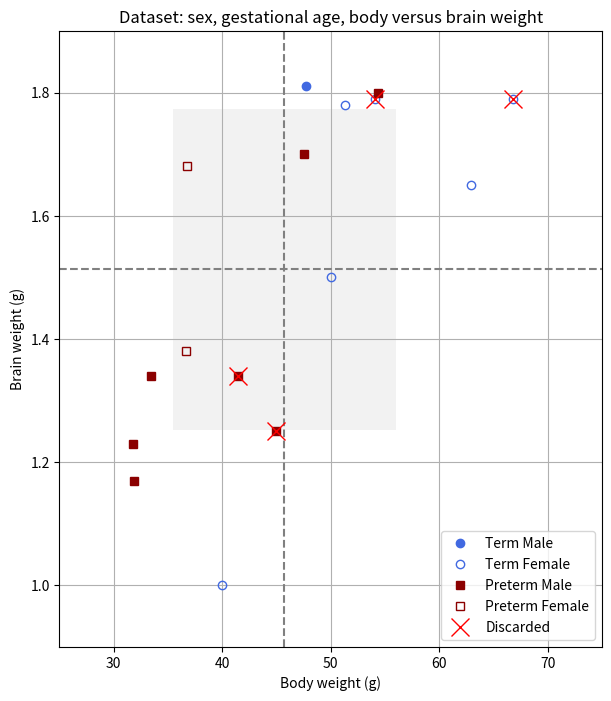

Python code for this plot: (Note: this script raises an exception after producing the figure.)
"""
Bicommissural orientation
All based on ITK-snap screenshot and Keynote adjustment.
https://stackoverflow.com/questions/26935701/ploting-filled-polygons-in-python
https://stackoverflow.com/questions/31464345/fitting-a-closed-curve-to-a-set-of-points

https://matplotlib.org/1.3.1/examples/pylab_examples/line_styles.html

\begin{tabular}{ | c | c | c | c | c | c | c | }
    \hline
    ID Number & Days of  &  Sex    &   Full       &  Brain       & Date       & Date      \\
    & Gestation (d) &    &  Weight (g)  &  Weight (g)  & Harvest    & MRI       \\
    \hline
    1201      & 28.5   &  Male      &  47.5        & 1.70         & 19/08/16   & 22/08/16  \\
    1203      & 28.5   &  Male      &  54.4        & 1.80         & 19/08/16   & 24/08/16  \\
    1305      & 28.5   &  Female    &  36.8        & 1.68         & 19/08/16   & 01/09/16  \\
    1404      & 28.5   &  Female    &  36.7        & 1.38         & 19/08/16   & 26/08/16  \\
    \st{1505} & 28.5   &  Male      &  41.5        & 1.34         & 13/09/16   & 14/09/16  \\
    1507      & 28.5   &  Male      &  31.9        & 1.17         & 13/09/16   & 13/09/16  \\
    1510      & 28.5   &  Male      &  33.4        & 1.34         & 13/09/16   & 16/09/16  \\
    1702      & 31     &  Male      &  47.7        & 1.81         & 23/09/16   & 27/09/16  \\
    1805      & 31     &  Female    &  51.3        & 1.78         & 23/09/16   & 30/09/16  \\

    2002      & 28.5   &  Male      &  31.8        & 1.23         & 31/10/16   & 02/11/16  \\
    2502      & 31     &  Female    &  62.9        & 1.65         & 06/03/17   & 06/03/17  \\

    \st{2503} & 31     &  Female    &  66.8        & 1.79         & 07/03/17   & 07/03/17  \\
    \st{2608} & 31     &  Female    &  54.1        & 1.79         & 08/03/17   & 09/03/17  \\
    \st{2702} & 31     &  Male      &  54.6        & 1.64         & 09/03/17   & 09/03/17  \\

    3301 & U     &  U      &  54.6        & 1.64         & 09/03/17   & 09/03/17  \\
    \st{3303} & U    &  U      &  54.6        & 1.64         & 09/03/17   & 09/03/17  \\
    3404 & U    &  U      &  54.6        & 1.64         & 09/03/17   & 09/03/17  \\
    \hline
\end{tabular}

dictionary {id : [term, sex, (full weight, brain weight), in/out]}

"""

import os
import numpy as np
import matplotlib.pyplot as plt
from matplotlib.patches import Rectangle


from collections import OrderedDict

data_set = OrderedDict(
           {1201: ['Preterm', 'Male',   (47.5, 1.70), 'in'],
            1203: ['Preterm', 'Male',   (54.4, 1.80), 'in'],
            1305: ['Preterm', 'Female', (36.8, 1.68), 'in'],
            1404: ['Preterm', 'Female', (36.7, 1.38), 'in'],
            1505: ['Preterm', 'Male',   (41.5, 1.34), 'out'],
            1507: ['Preterm', 'Male',   (31.9, 1.17), 'in'],
            1510: ['Preterm', 'Male',   (33.4, 1.34), 'in'],
            1702: ['Term',    'Male',   (47.7, 1.81), 'in'],
            1805: ['Term',    'Female', (51.3, 1.78), 'in'],
            2002: ['Preterm', 'Male',   (31.8, 1.23), 'in'],
            2502: ['Term',    'Female', (62.9, 1.65), 'in'],
            2503: ['Term',    'Female', (66.8, 1.79), 'out'],
            2608: ['Term',    'Female', (54.1, 1.79), 'out'],
            3301: ['Term',    'Female', (40, 1),      'in'],     # DATA NOT GIVEN!
            3303: ['Preterm', 'Male',   (45, 1.25),   'out'],     # DATA NOT GIVEN!
            3404: ['Term',    'Female', (50, 1.5),    'in'],     # DATA NOT GIVEN!
            })


if __name__ == '__main__':

    add_id = False

    body_we  = [data_set[k][2][0] for k in data_set.keys()]
    brain_we = [data_set[k][2][1] for k in data_set.keys()]

    mu_body  = np.mean(body_we)
    mu_brain = np.mean(brain_we)

    perc_body  = [np.percentile(body_we, 25), np.percentile(body_we, 75)]
    perc_brain = [np.percentile(brain_we, 25), np.percentile(brain_we, 75)]

    std_body = np.std(body_we)
    std_brain = np.std(brain_we)

    # FIGURE:
    fig, ax = plt.subplots(figsize=(7, 8))

    # --------- horizontal vertical lines
    ax.axhline(y=mu_brain, color='grey', linestyle='--')
    ax.axvline(x=mu_body, color='grey', linestyle='--')

    # -------- patch squared
    rect = Rectangle((mu_body - std_body, mu_brain - std_brain), 2 * std_body, 2 * std_brain,
                     alpha=0.1, facecolor='grey',
                     # linewidth=1, edgecolor='grey', facecolor='none', linestyle='--'
                     )
    ax.add_patch(rect)

    # -----------  term m:
    data_term_m_id = [k for k in data_set.keys() if (data_set[k][0] == 'Term' and data_set[k][1] == 'Male')]
    data_term_m_x = [data_set[k][2][0] for k in data_term_m_id]
    data_term_m_y = [data_set[k][2][1] for k in data_term_m_id]
    term_m    = ax.plot(data_term_m_x, data_term_m_y,
                        color='royalblue', marker='o', fillstyle='full', label='Term Male', ls='None')

    if add_id:
        for ide, x, y in zip(data_term_m_id, data_term_m_x, data_term_m_y):
            plt.annotate(ide, xy=(x, y), xytext=(13, -14), # 30, -6
                textcoords='offset points', ha='right', va='bottom',
                # bbox=dict(fc='royalblue', alpha=0.5),
                # arrowprops=dict(arrowstyle='->', connectionstyle='arc3,rad=0', fc='royalblue', alpha=0.5)
                         )

    # -----------  term f:
    data_term_f_id = [k for k in data_set.keys() if (data_set[k][0] == 'Term' and data_set[k][1] == 'Female')]
    data_term_f_x  = [data_set[k][2][0] for k in data_term_f_id]
    data_term_f_y  = [data_set[k][2][1] for k in data_term_f_id]
    term_f    = ax.plot(data_term_f_x, data_term_f_y,
                        color='royalblue', marker='o', fillstyle='none', label='Term Female', ls='None')
    if add_id:
        for ide, x, y in zip(data_term_f_id, data_term_f_x, data_term_f_y):
            plt.annotate(ide, xy=(x, y), xytext=(13, -14), # 30, -6
                textcoords='offset points', ha='right', va='bottom',
                # bbox=dict(fc='royalblue', alpha=0.5),
                # arrowprops=dict(arrowstyle='->', connectionstyle='arc3,rad=0', fc='royalblue', alpha=0.5)
                         )

    # -----------  preterm m:
    data_preterm_m_id = [k for k in data_set.keys() if (data_set[k][0] == 'Preterm' and data_set[k][1] == 'Male')]
    data_preterm_m_x = [data_set[k][2][0] for k in data_preterm_m_id]
    data_preterm_m_y = [data_set[k][2][1] for k in data_preterm_m_id]
    pterm_m   = ax.plot(data_preterm_m_x, data_preterm_m_y,
                           color='darkred', marker='s', fillstyle='full', label='Preterm Male', ls='None')
    if add_id:
        for ide, x, y in zip(data_preterm_m_id, data_preterm_m_x, data_preterm_m_y):
            plt.annotate(ide, xy=(x, y), xytext=(13, 3),  # 30, -6,
                textcoords='offset points', ha='right', va='bottom',
                # bbox=dict(fc='royalblue', alpha=0.5),
                # arrowprops=dict(arrowstyle='->', connectionstyle='arc3,rad=0', fc='royalblue', alpha=0.5)
                         )
    # -----------  preterm f:
    data_preterm_f_id = [k for k in data_set.keys() if (data_set[k][0] == 'Preterm' and data_set[k][1] == 'Female')]
    data_preterm_f_x = [data_set[k][2][0] for k in data_preterm_f_id]
    data_preterm_f_y = [data_set[k][2][1] for k in data_preterm_f_id]
    pterm_f   = ax.plot(data_preterm_f_x, data_preterm_f_y,
                           color='darkred', marker='s', fillstyle='none', label='Preterm Female', ls='None')
    if add_id:
        for ide, x, y in zip(data_preterm_f_id, data_preterm_f_x, data_preterm_f_y):
            plt.annotate(ide, xy=(x, y), xytext=(13, 3),  # 30, -6,
                textcoords='offset points', ha='right', va='bottom',
                # bbox=dict(fc='royalblue', alpha=0.5),
                # arrowprops=dict(arrowstyle='->', connectionstyle='arc3,rad=0', fc='royalblue', alpha=0.5)
                         )
    # -----------  discarded:
    discarded = ax.plot([data_set[k][2][0] for k in data_set.keys() if data_set[k][3] == 'out'],
                           [data_set[k][2][1] for k in data_set.keys() if data_set[k][3] == 'out'],
                           color='red', marker='x', fillstyle='none', label='Discarded', ms=13, ls='None')

    ax.grid(True)
    ax.legend(loc='lower right')
    if add_id:
        ax.set_title('Dataset: id number, sex, gestational age, body versus brain weight')
    else:
        ax.set_title('Dataset: sex, gestational age, body versus brain weight')
    ax.set_xlabel('Body weight (g)')
    ax.set_ylabel('Brain weight (g)')

    ax.set_xlim([25, 75])
    ax.set_ylim([0.9, 1.9])

    pfo_resulting_images_folder = '/Users/<user>/Dropbox/RabbitEOP-MRI/docs/Atlas_Paper/images/f2_dataset_presentation'
    if add_id:
        plt.savefig(os.path.join(pfo_resulting_images_folder, 'f2_dataset_presetation_id.pdf'), dpi=150)
    else:
        plt.savefig(os.path.join(pfo_resulting_images_folder, 'f2_dataset_presetation.pdf'), dpi=150)


    plt.show()

